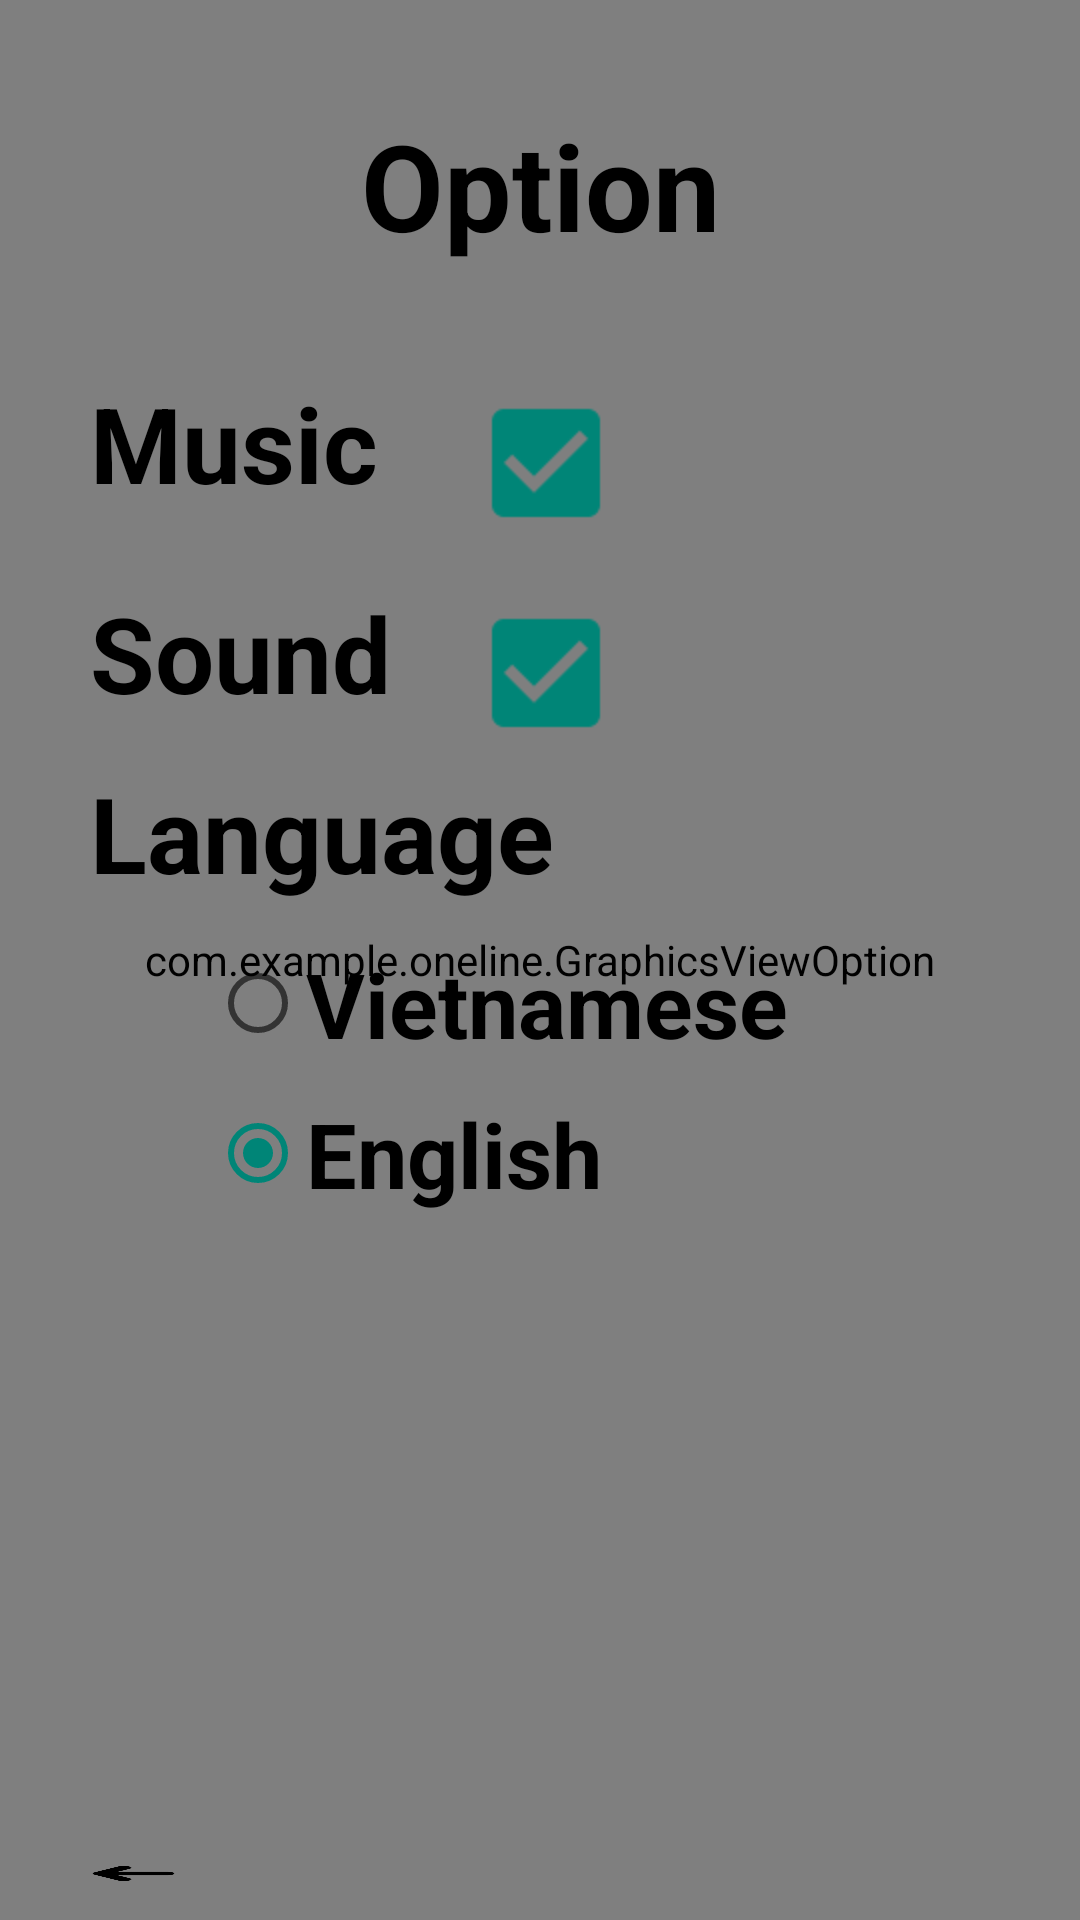

Write the Android layout XML for this screen, with the resource values it uses.
<!-- AndroidManifest.xml: activity theme Theme.AppCompat.Light.NoActionBar.FullScreen -->
<!-- res/layout/activity_option.xml -->
<?xml version="1.0" encoding="utf-8"?>
<RelativeLayout xmlns:android="http://schemas.android.com/apk/res/android"
    xmlns:app="http://schemas.android.com/apk/res-auto"
    xmlns:tools="http://schemas.android.com/tools"
    android:layout_width="match_parent"
    android:layout_height="match_parent"
    tools:context=".OptionActivity">

    <com.example.oneline.GraphicsViewOption
        android:id="@+id/option"
        android:layout_width="match_parent"
        android:layout_height="match_parent"
        android:background="@drawable/bgmain"></com.example.oneline.GraphicsViewOption>
    <LinearLayout
        android:layout_width="match_parent"
        android:layout_height="wrap_content"
        android:orientation="vertical">

        <TextView
            android:layout_width="match_parent"
            android:layout_height="wrap_content"
            android:gravity="center"
            android:text="Option"
            android:textColor="@color/black"
            android:textSize="40dp"
            android:layout_marginTop="35dp"
            android:textStyle="bold"></TextView>
        <LinearLayout
            android:layout_width="match_parent"
            android:layout_height="wrap_content"
            android:orientation="horizontal"
            android:layout_marginTop="36dp">
            <TextView
                android:layout_width="120dp"
                android:layout_height="60dp"
                android:text="Music"
                android:textSize="35dp"
                android:textStyle="bold"
                android:textColor="@color/black"
                android:layout_marginLeft="30dp"
                android:layout_gravity="center"></TextView>
            <CheckBox
                android:layout_width="50dp"
                android:layout_height="60dp"
                android:id="@+id/checkmusic"
                android:checked="true"
                android:background="@drawable/custom_checkbox"
                android:scaleX="2"
                android:scaleY="2"
                android:layout_marginLeft="25dp"></CheckBox>
        </LinearLayout>
        <LinearLayout
            android:layout_width="match_parent"
            android:layout_height="wrap_content"
            android:orientation="horizontal"
            android:layout_marginTop="10dp">
            <TextView
                android:layout_width="120dp"
                android:layout_height="60dp"
                android:text="Sound"
                android:textSize="35dp"
                android:textStyle="bold"
                android:textColor="@color/black"
                android:layout_marginLeft="30dp"
                android:layout_gravity="center"></TextView>
            <CheckBox
                android:layout_width="50dp"
                android:layout_height="60dp"
                android:id="@+id/checksound"
                android:checked="true"
                android:background="@drawable/custom_checkbox"
                android:scaleX="2"
                android:scaleY="2"
                android:layout_marginLeft="25dp"></CheckBox>
        </LinearLayout>

        <TextView
            android:layout_width="match_parent"
            android:layout_height="60dp"
            android:text="Language"
            android:textSize="35dp"
            android:textStyle="bold"
            android:textColor="@color/black"
            android:layout_marginLeft="30dp"></TextView>

        <RadioGroup
            android:layout_width="match_parent"
            android:layout_height="wrap_content"
            android:orientation="vertical"
            android:id="@+id/radio">
            <RadioButton
                android:layout_width="match_parent"
                android:layout_height="40dp"
                android:text="Vietnamese"
                android:id="@+id/radioVN"
                android:textColor="@color/black"
                android:textSize="30dp"
                android:textStyle="bold"
                android:layout_marginLeft="70dp"></RadioButton>
            <RadioButton
                android:layout_marginTop="10dp"
                android:layout_width="match_parent"
                android:layout_height="40dp"
                android:text="English"
                android:id="@+id/radioE"
                android:textColor="@color/black"
                android:textSize="30dp"
                android:textStyle="bold"
                android:layout_marginLeft="70dp"
                android:checked="true"
                ></RadioButton>

        </RadioGroup>
    </LinearLayout>

    <ImageButton
        android:contentDescription="@string/appbar_scrolling_view_behavior"
        android:id="@+id/backoption"
        android:layout_width="128dp"
        android:layout_height="wrap_content"
        android:layout_alignParentStart="true"
        android:layout_alignParentTop="true"
        android:layout_alignParentEnd="true"
        android:layout_alignParentBottom="true"
        android:layout_marginStart="6dp"
        android:layout_marginTop="615dp"
        android:layout_marginEnd="277dp"
        android:layout_marginBottom="6dp"
        android:background="@mipmap/ic_launcher_backoption_foreground"></ImageButton>

</RelativeLayout>
<!-- resources referenced by this layout -->
<resources>
  <!-- drawable bgmain: png bitmap (drawable, 1269 bytes) -->
  <!-- drawable custom_checkbox (drawable) -->
  <?xml version="1.0" encoding="utf-8"?>
  <selector xmlns:android="http://schemas.android.com/apk/res/android" android:shape="rectangle">
      <solid android:color="@color/white"></solid>
      <stroke android:color="@color/black" android:width="5dp"></stroke>
      <corners android:radius="5dp"></corners>
  </selector>
  <!-- mipmap ic_launcher_backoption_foreground: png bitmap (mipmap-hdpi, 599 bytes) -->
  <style name="Theme.AppCompat.Light.NoActionBar.FullScreen" parent="@style/Theme.AppCompat.Light.NoActionBar">
          <item name="android:windowNoTitle">true</item>
          <item name="android:windowActionBar">false</item>
          <item name="android:windowFullscreen">true</item>
          <item name="android:windowContentOverlay">@null</item>
      </style>
  <!-- not gathered from this repository: default colours our renderer supplied (Android Studio template values) -->
  <color name="black">#FF000000</color>
  <color name="white">#FFFFFFFF</color>
</resources>
